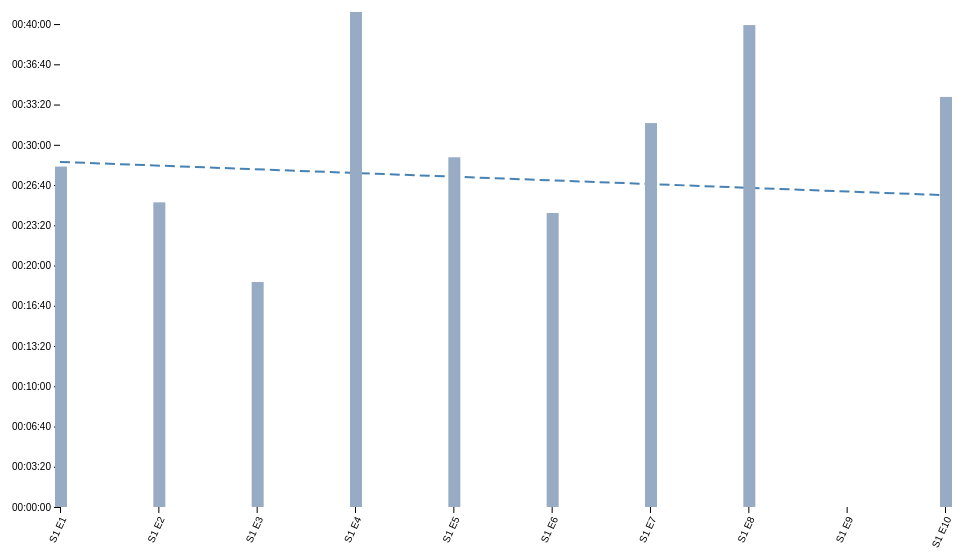
D3 v4 page, settled after 360 driven frames (6 s of simulated time); the page loaded 1 data file(s).


/* HELPFUL FUNCTIONS */

// to convert scene start/end times into seconds
function sec(timeString){
  var sec = 0;
  if (timeString.length == 0) return sec;
  var splitArray = timeString.split(":");
  sec = 3600*parseFloat(splitArray[0])+60*parseFloat(splitArray[1])+parseFloat(splitArray[2]);
  return sec;
}

// to convert seconds into hh:mm:ss
function secondsToHMS(d) {
  var date = new Date(null);
  date.setSeconds(d); // specify value for SECONDS here
  return date.toISOString().substr(11, 8);
}

// to dedpulicate an array
function onlyUnique(value, index, self) { 
  return self.indexOf(value) === index;
}

var config = {
  "title":"Character Time Per Episode",
  "width":960,
  "height":700,
  "margin":{
    "top":5,
    "right":15,
    "bottom":200,
    "left":60
  }
}

/* IMPORT DATA */
d3.queue()
  .defer(d3.json, '../data/episodes.json')
  .await(ready);

function ready(error, e) {
  if (error) throw error;
  console.log("now that the files are loaded... do magic.");

  /* CONFIG SETUP */
  d3.select("svg")
    .attr("width", config.width)
    .attr("height", config.height)
  /* END CONFIG SETUP */

  // put all scenes in one array
  var scenes = e.episodes.reduce(function(acc, val, ind){
    var scene = val.scenes.reduce(function(a, v, i){
      var sceneLength = Math.abs(sec(v.sceneEnd) - sec(v.sceneStart));
      var s = Object.assign({}, v, {"seasonNum":val.seasonNum, "episodeNum":val.episodeNum, "sceneLength":sceneLength, "episodeIndex":ind});
      return a.concat(s);
    }, []);
    return [...acc, ...scene];
  }, []);

  // put all episodes in an array
  var episodes = e.episodes.filter(function(val, ind){
    return val.scenes.length > 0
  })
    .map(function(val, ind){
      return {"title":val.episodeTitle, "seasonNum":val.seasonNum, "episodeNum":val.episodeNum, "episodeIndex":ind};
    })

  // then make an array of objects {x, y, ybar} with 0 count for values
  var episodesObj = episodes.map(function(val, ind){
    return Object.assign({}, {"x":ind, "y":0});
  });

  // put all characters in one array, make object to count character time
  var characters = scenes.reduce(function(acc, val, ind){
    var c = val.characters.reduce(function(a, v, i){
      return a.concat(v.name);
    }, []);
    return [...acc, ...c];
  }, [])
    .filter(onlyUnique)
    .map(function(cur, ind){
      // have to do parse/stringify because of deep clone of episodesObj
      return Object.assign({}, {"name":cur, "data":JSON.parse(JSON.stringify(episodesObj))});
    });

  // go through scenes and add sceneLength values to characters' counts
  scenes.forEach(function(val, ind){
    val.characters.forEach(function(v, i){
      var index = characters.findIndex(function(element){
        return element.name == v.name;
      });
      characters[index].data[val.episodeIndex].y += val.sceneLength;
    })
  })

  characters.forEach(function(val, ind){
    val.slope = calcLinear(val.data).slope;
    val.intercept = calcLinear(val.data).intercept;
  })

  // build the select
  var ch = characters.reduce(function(acc, val, ind){
    return acc.concat(val.name);
  }, [])
    .sort()
    .forEach(function(val, ind){
      d3.select("#characters")
        .append("option")
        .text(val);
    })

  // select behavior
  d3.select("#characters")
    .style("display", "block")
    .style("margin-top", config.margin.top)
    .on("change", function(){
      // update pattern from: https://bl.ocks.org/ctufts/674ece47de093f6e0cd5af22d7ee9b9b
      var value = d3.select(this).property('value');
      var index = characters.findIndex(function(element){
        return element.name == value;
      });
      var data = characters[index].data;
      var lg = calcLinear(data);

      // Update scale domains
      // x.domain([0, d3.max(data, function(d) { return d.x; })]);
      y.domain(d3.extent(data, function(d){ return d.y}));

      d3.selectAll("title")
        .remove()

      // update data points
      svg.selectAll(".point")
        .data(data)
        .transition()
        .duration(1000)
          // .attr("cx", function(d){return x(d.x);})
          // .attr("cy", function(d){return y(d.y);});
          .attr("x", function(d){return x(d.x) - 5})
          .attr("y", function(d){return y(d.y);})
          .attr("height", function(d){ return height - y(d.y); })

      svg.selectAll(".point")
        .append("svg:title")
          .text(function(d,i) {
            return `${document.getElementById("characters").value} was on-screen in "${episodes[d.x].title}" (S${episodes[d.x].seasonNum}E${episodes[d.x].episodeNum}) for ${secondsToHMS(d.y)}`
          });

      // update and transition regression line
      svg.select(".regression")
        .datum(data)
          .transition()
          .duration(1000)
          .attr("x1", x(lg.ptA.x))
          .attr("y1", y(lg.ptA.y))
          .attr("x2", x(lg.ptB.x))
          .attr("y2", y(lg.ptB.y));

      // update axes
      svg.select(".x.axis")
        .transition()
        .duration(1000)
        .call(xAxis);

      svg.select(".y.axis")
        .transition()
        .duration(1000)
        .call(yAxis);

    })

  // draw the first set and select the character
  document.getElementById("characters").value = "Rhaenyra Targaryen";
  data = characters[7].data;
  console.log(characters);


  // build the visualization
  // based on: https://bl.ocks.org/HarryStevens/be559bed98d662f69e68fc8a7e0ad097
  var width = config.width-config.margin.left-config.margin.right,
    height = config.height-config.margin.top-config.margin.bottom;

  var svg = d3.select("svg")
    .attr("width", config.width)
    .attr("height", config.height)
    .append("g")
      .attr("transform", `translate(${config.margin.left}, ${config.margin.top})`);

  var x = d3.scaleLinear()
    .range([0,width])

  var y = d3.scaleLinear()
    .range([height,0]);

  var z = d3.scaleOrdinal() //  or d3.schemeCategory20c between () and no .range
      .range(["#98abc5", "#8a89a6", "#7b6888", "#6b486b", "#a05d56", "#d0743c", "#ff8c00", "#FEC574"]);

  var xAxis = d3.axisBottom()
    .scale(x)
    .ticks(episodes.length)
    .tickFormat(function(d, i){
      // return episodes[d].title
      return `S${episodes[d].seasonNum} E${episodes[d].episodeNum}`;
    });

  var yAxis = d3.axisLeft()
    .scale(y)
    .tickFormat(function(d, i){
      // return episodes[d].title
      return secondsToHMS(d);
    });

  y.domain(d3.extent(data, function(d){ return d.y}));
  x.domain(d3.extent(data, function(d){ return d.x}));

  // calcLinear function
  var lg = calcLinear(data);

  svg.append("line")
    .attr("class", "regression")
    .attr("x1", x(lg.ptA.x))
    .attr("y1", y(lg.ptA.y))
    .attr("x2", x(lg.ptB.x))
    .attr("y2", y(lg.ptB.y));

  svg.append("g")
    .attr("class", "x axis")
    .attr("transform", "translate(0," + height + ")")
    .call(xAxis)
    .selectAll("text")  
      .style("text-anchor", "end")
      .attr("dx", "-.8em")
      .attr("dy", ".15em")
      .attr("transform", "rotate(-65)")

  svg.append("g")
    .attr("class", "y axis")
    .call(yAxis);

  svg.selectAll(".point")
    .data(data)
    // .enter().append("circle")
    //   .attr("class", "point")
    //   .attr("r", 3)
    //   .attr("cy", function(d){ return y(d.y); })
    //   .attr("cx", function(d){ return x(d.x); });
    .enter().append("rect")
      .attr("class", "point")
      .attr("x", function(d){return x(d.x) - 5})
      .attr("y", function(d){return y(d.y);})
      .attr("height", function(d){return height - y(d.y);})
      .attr("width", 12)
      .style("fill", function(d){
        return z(episodes[d.x].seasonNum)
      })
      .append("svg:title")
        .text(function(d,i) {
          return `${document.getElementById("characters").value} was on-screen in "${episodes[d.x].title}" (S${episodes[d.x].seasonNum}E${episodes[d.x].episodeNum}) for ${secondsToHMS(d.y)}`
        });

  // Calculate a linear regression from the data, returns an object with two points, where each point is an object with an x and y coordinate

  function calcLinear(data){
    var minX = d3.min(data, function(d){ return d.x});
    var maxX = d3.max(data, function(d){ return d.x});
    var minY = d3.min(data, function(d){ return d.y});
    var maxY = d3.max(data, function(d){ return d.y});

    // SLOPE
    // Let n = the number of data points
    var n = data.length;

    // Get just the points
    var pts = [];
    data.forEach(function(d,i){
      var obj = {};
      obj.x = d.x;
      obj.y = d.y;
      obj.mult = obj.x*obj.y;
      pts.push(obj);
    });

    // Let a equal n times the summation of all x-values multiplied by their corresponding y-values
    // Let b equal the sum of all x-values times the sum of all y-values
    // Let c equal n times the sum of all squared x-values
    // Let d equal the squared sum of all x-values
    var sum = 0;
    var xSum = 0;
    var ySum = 0;
    var sumSq = 0;
    pts.forEach(function(pt){
      sum = sum + pt.mult;
      xSum = xSum + pt.x;
      ySum = ySum + pt.y;
      sumSq = sumSq + (pt.x * pt.x);
    });
    var a = sum * n;
    var b = xSum * ySum;
    var c = sumSq * n;
    var d = xSum * xSum;

    // slope: m = (a - b) / (c - d)
    var m = (a - b) / (c - d);

    // INTERCEPT

    // Let e equal the sum of all y-values
    var e = ySum;

    // Let f equal the slope times the sum of all x-values
    var f = m * xSum;

    // y-intercept: g = (e - f) / n
    var g = (e - f) / n;

    // the equation
    // console.log("y = " + m + "x + " + g);

    // return an object of two points
    return {
      ptA : {x: minX, y: m * minX + g},
      ptB : {x: maxX, y: m * maxX + g},
      slope: m,
      intercept: g
    }
  }

};

    

### data: ../data/episodes.json
{
 "episodes": [
  {
   "seasonNum": 1,
   "episodeNum": 1,
   "episodeTitle": "The Heirs of the Dragon",
   "episodeLink": "/title/tt11198334/",
   "episodeAirDate": "2022-08-21",
   "episodeDescription": "Viserys hosts a tournament to celebrate …",
   "scenes": [
    "{... 6 keys}",
    "{... 5 keys}",
    "{... 5 keys}",
    "{... 5 keys}",
    "{... 5 keys}",
    "{... 5 keys}",
    "{... 5 keys}",
    "{... 6 keys}",
    "... 104 more items"
   ]
  },
  {
   "seasonNum": 1,
   "episodeNum": 2,
   "episodeTitle": "The Rouge Prince",
   "episodeLink": "/title/tt11198336/",
   "episodeAirDate": "2022-08-28",
   "episodeDescription": "Rhaenyra oversteps at the Small Council.…",
   "scenes": [
    "{... 6 keys}",
    "{... 5 keys}",
    "{... 5 keys}",
    "{... 5 keys}",
    "{... 5 keys}",
    "{... 5 keys}",
    "{... 5 keys}",
    "{... 5 keys}",
    "... 43 more items"
   ]
  },
  {
   "seasonNum": 1,
   "episodeNum": 3,
   "episodeTitle": "Second of His Name",
   "episodeLink": "/title/tt11198338/",
   "episodeAirDate": "2022-09-04",
   "episodeDescription": "Daemon and the Sea Snake battle the Crab…",
   "scenes": [
    "{... 6 keys}",
    "{... 5 keys}",
    "{... 5 keys}",
    "{... 5 keys}",
    "{... 5 keys}",
    "{... 5 keys}",
    "{... 5 keys}",
    "{... 5 keys}",
    "... 94 more items"
   ]
  },
  {
   "seasonNum": 1,
   "episodeNum": 4,
   "episodeTitle": "King of the Narrow Sea",
   "episodeLink": "/title/tt11198340/",
   "episodeAirDate": "2022-09-11",
   "episodeDescription": "Rhaenyra continues her search for a suit…",
   "scenes": [
    "{... 5 keys}",
    "{... 5 keys}",
    "{... 5 keys}",
    "{... 5 keys}",
    "{... 5 keys}",
    "{... 5 keys}",
    "{... 5 keys}",
    "{... 5 keys}",
    "... 68 more items"
   ]
  },
  {
   "seasonNum": 1,
   "episodeNum": 5,
   "episodeTitle": "We Light the Way",
   "episodeLink": "/title/tt11198342/",
   "episodeAirDate": "2022-09-18",
   "episodeDescription": "Daemon visits his wife in the Vale. Vise…",
   "scenes": [
    "{... 5 keys}",
    "{... 5 keys}",
    "{... 5 keys}",
    "{... 5 keys}",
    "{... 5 keys}",
    "{... 5 keys}",
    "{... 5 keys}",
    "{... 5 keys}",
    "... 70 more items"
   ]
  },
  {
   "seasonNum": 1,
   "episodeNum": 6,
   "episodeTitle": "The Princess and the Queen",
   "episodeLink": "/title/tt11198346/",
   "episodeAirDate": "2022-09-25",
   "episodeDescription": "Ten years later. Rhaenyra navigates Alic…",
   "scenes": [
    "{... 6 keys}",
    "{... 5 keys}",
    "{... 5 keys}",
    "{... 5 keys}",
    "{... 5 keys}",
    "{... 5 keys}",
    "{... 5 keys}",
    "{... 5 keys}",
    "... 70 more items"
   ]
  },
  {
   "seasonNum": 1,
   "episodeNum": 7,
   "episodeTitle": "Driftmark",
   "episodeLink": "/title/tt11198348/",
   "episodeAirDate": "2022-10-02",
   "episodeDescription": "As the families gather on Driftmark for …",
   "scenes": [
    "{... 5 keys}",
    "{... 5 keys}",
    "{... 5 keys}",
    "{... 5 keys}",
    "{... 5 keys}",
    "{... 5 keys}",
    "{... 5 keys}",
    "{... 5 keys}",
    "... 61 more items"
   ]
  },
  {
   "seasonNum": 1,
   "episodeNum": 8,
   "episodeTitle": "The Lord of the Tides",
   "episodeLink": "/title/tt11198350/",
   "episodeAirDate": "2022-10-09",
   "episodeDescription": "Six years later. With the Driftmark succ…",
   "scenes": [
    "{... 6 keys}",
    "{... 5 keys}",
    "{... 5 keys}",
    "{... 5 keys}",
    "{... 5 keys}",
    "{... 5 keys}",
    "{... 5 keys}",
    "{... 5 keys}",
    "... 49 more items"
   ]
  },
  "... 2 more items"
 ]
}